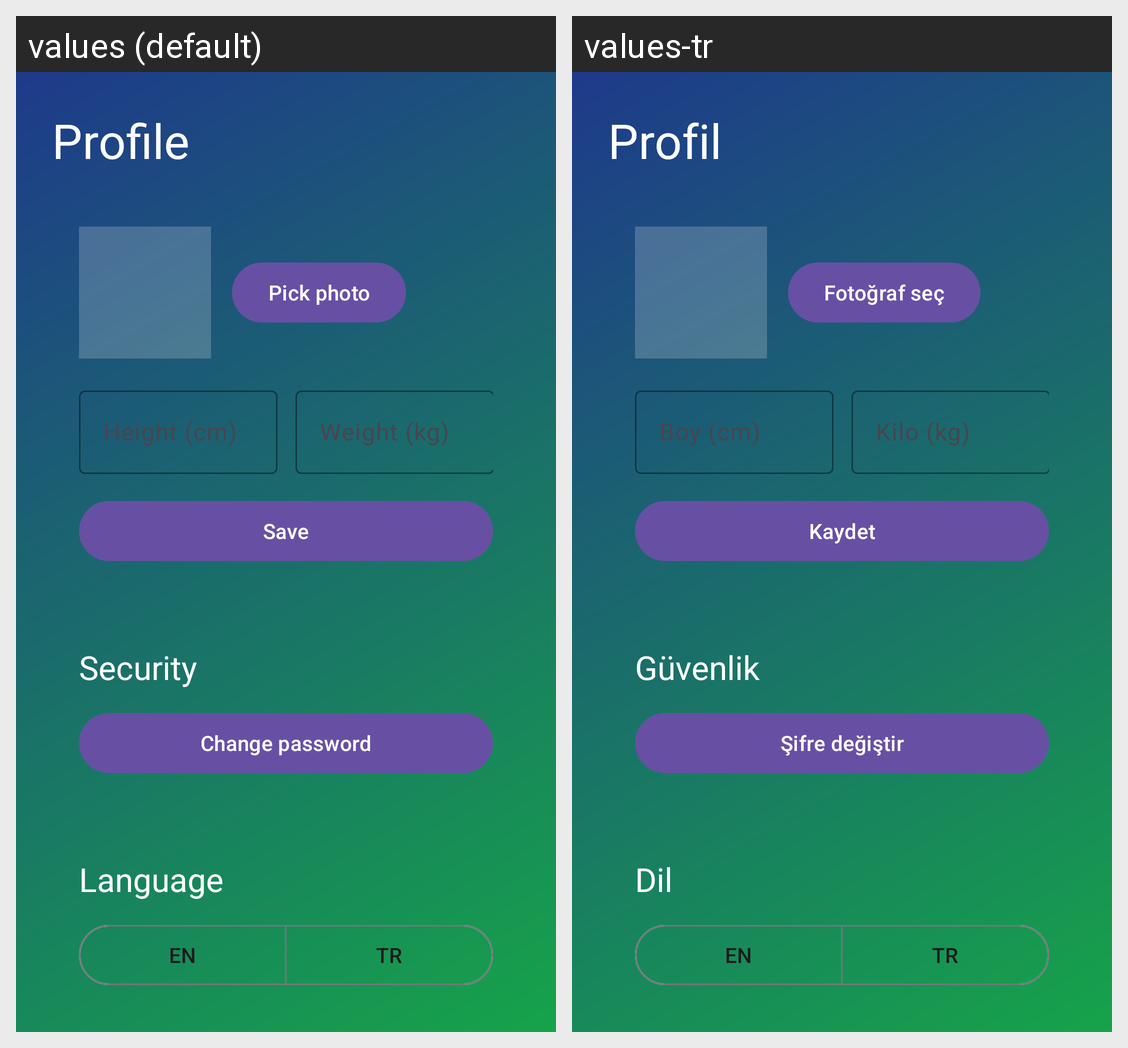

This grid shows one Android layout under two languages. Give, for every string resource on the screen, its name, the default text and each shown locale's text.
Android screen res/layout/fragment_profile.xml rendered under 2 locales, left to right: values (default), values-tr. Device: Nexus 5 (rendered at 1080×1920; each locale shown at half size, 540×960, under a caption strip naming it); theme Theme.Diet2.
Strings drawn on this screen, with the default value and each locale's value (text and hints the layout hard-codes, and strings that could not be matched under every locale, appear in the picture but are not listed):

profile_title
  values: Profile
  values-tr: Profil

profile_pick_photo
  values: Pick photo
  values-tr: Fotoğraf seç

profile_height_hint
  values: Height (cm)
  values-tr: Boy (cm)

profile_weight_hint
  values: Weight (kg)
  values-tr: Kilo (kg)

profile_save
  values: Save
  values-tr: Kaydet

profile_security
  values: Security
  values-tr: Güvenlik

profile_change_password
  values: Change password
  values-tr: Şifre değiştir

profile_language
  values: Language
  values-tr: Dil

lang_en
  values: EN
  values-tr: EN

lang_tr
  values: TR
  values-tr: TR
